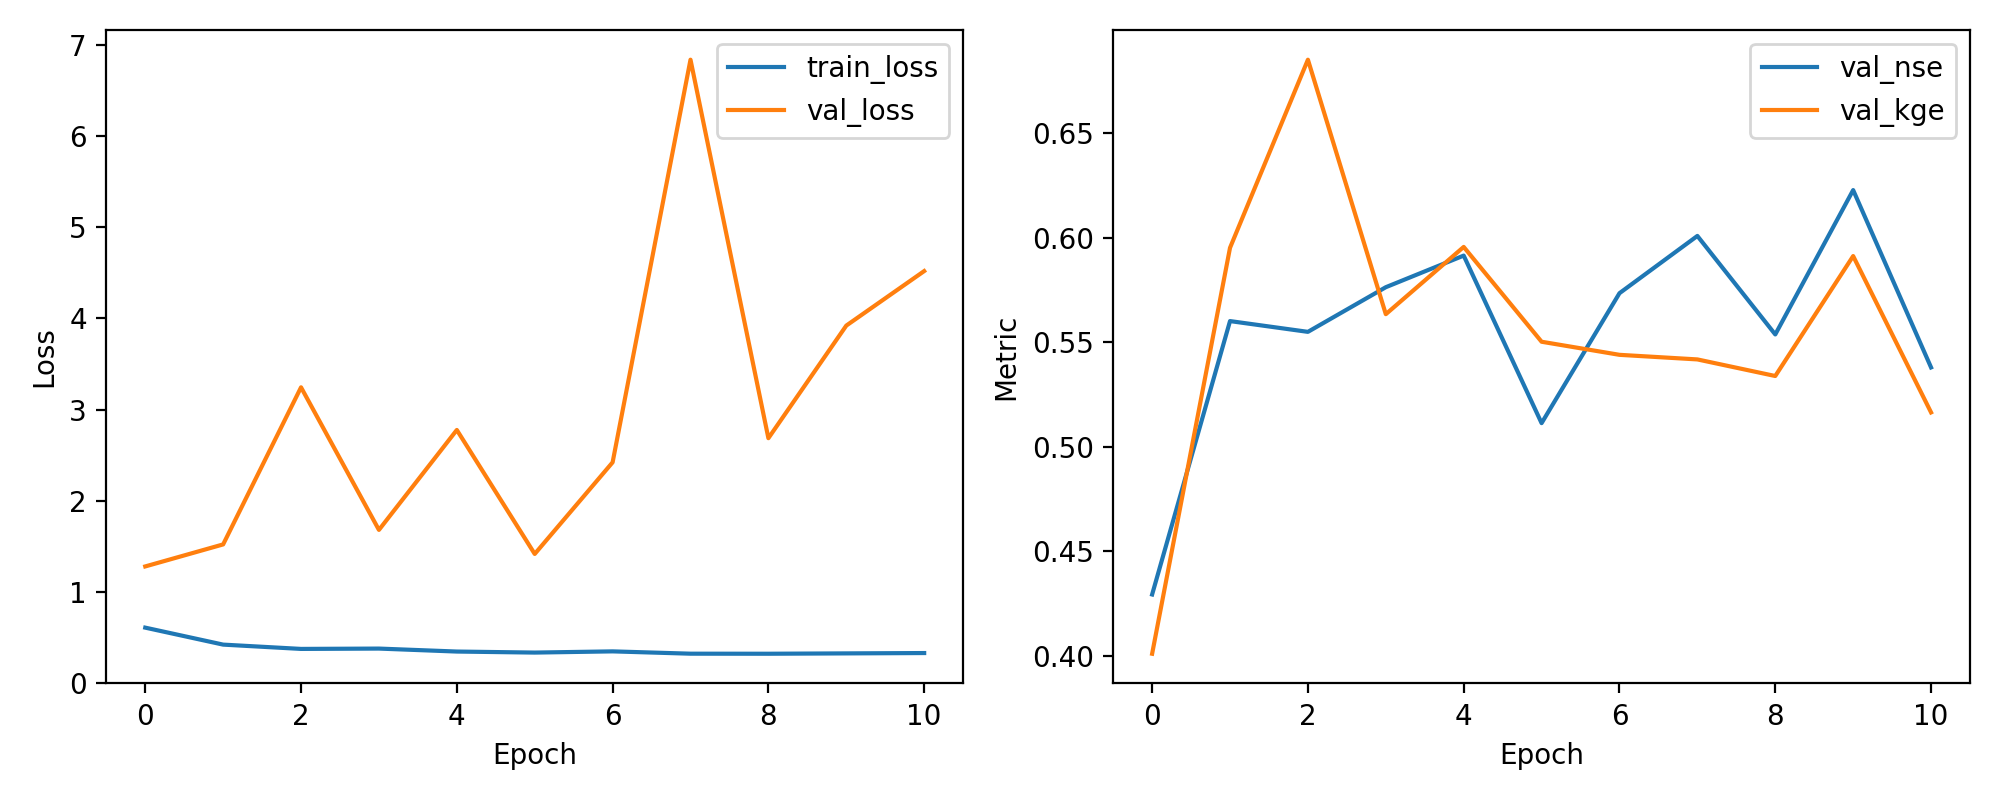

The file beside this chart, header and first rows:
epoch, train_loss, val_loss, val_nse, val_kge
1, 0.6082, 1.28, 0.4294, 0.4011
2, 0.4221, 1.521, 0.5601, 0.5951
3, 0.3749, 3.244, 0.555, 0.6851
4, 0.3786, 1.68, 0.5763, 0.5634
5, 0.346, 2.776, 0.5914, 0.5956
6, 0.3347, 1.416, 0.5113, 0.5502
7, 0.3479, 2.421, 0.5734, 0.544
8, 0.3226, 6.837, 0.6008, 0.5418
9, 0.322, 2.686, 0.5537, 0.5338
10, 0.3258, 3.921, 0.6227, 0.5912
11, 0.3296, 4.519, 0.5379, 0.5164
